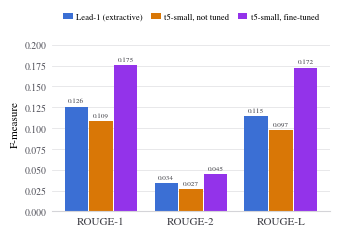

Generate this figure with matplotlib: (Note: this script raises an exception after producing the figure.)
"""Build the ROUGE comparison figure for the paper.

Run from the paper/ directory:
    ../.venv/Scripts/python.exe figures/make_rouge_figure.py

Writes figures/rouge_comparison.pdf as vector output, so it stays sharp at any
zoom and embeds cleanly in LaTeX.

The numbers are hard-coded from EXPERIMENT_FACTS.md section 4 on purpose. That
file is the single source of truth for every number in the paper; if a value
changes there, change it here and rebuild. Do not re-derive it from the
notebook.
"""

import matplotlib
matplotlib.use("Agg")
import matplotlib.pyplot as plt
import numpy as np

# --- data -------------------------------------------------------------
METRICS = ["ROUGE-1", "ROUGE-2", "ROUGE-L"]
SERIES = [
    ("Lead-1 (extractive)",   [0.1255, 0.0341, 0.1145]),
    ("t5-small, not tuned",   [0.1086, 0.0266, 0.0974]),
    ("t5-small, fine-tuned",  [0.1751, 0.0448, 0.1723]),
]

# Categorical hues in fixed order. Validated for colour-vision deficiency:
# worst adjacent pair dE 28.0 protan / 20.4 tritan, all above the dE 8 target.
# Every bar is also directly labelled, which is the secondary encoding that
# keeps the figure readable when the paper is photocopied in greyscale.
COLORS = ["#3b6fd4", "#d97706", "#9333ea"]

# --- figure -----------------------------------------------------------
# Match the paper's body font. This must be set BEFORE the figure is created,
# or matplotlib has already chosen a font and silently ignores it.
plt.rcParams["font.family"] = "serif"
plt.rcParams["font.serif"] = ["Nimbus Roman", "Times New Roman", "DejaVu Serif"]

# 3.5in is one IEEE column.
fig, ax = plt.subplots(figsize=(3.5, 2.5))

x = np.arange(len(METRICS))
n = len(SERIES)
width = 0.26
gap = 0.015          # a small surface gap so adjacent bars never touch

for i, ((label, values), color) in enumerate(zip(SERIES, COLORS)):
    offset = (i - (n - 1) / 2) * (width + gap)
    bars = ax.bar(x + offset, values, width, label=label,
                  color=color, edgecolor="none")
    # Direct labels: identity and magnitude are never carried by colour alone.
    for bar, v in zip(bars, values):
        ax.text(bar.get_x() + bar.get_width() / 2, v + 0.004, f"{v:.3f}",
                ha="center", va="bottom", fontsize=5.2, color="#3f3f46")

# Recessive axes: horizontal reference lines only, no box around the plot.
ax.set_axisbelow(True)
ax.yaxis.grid(True, color="#e4e4e7", linewidth=0.6)
ax.xaxis.grid(False)
for side in ("top", "right", "left"):
    ax.spines[side].set_visible(False)
ax.spines["bottom"].set_color("#d4d4d8")

ax.set_xticks(x)
ax.set_xticklabels(METRICS, fontsize=8)
ax.set_ylabel("F-measure", fontsize=8)
ax.tick_params(axis="y", labelsize=7, length=0, colors="#52525b")
ax.tick_params(axis="x", length=0, colors="#3f3f46")
ax.set_ylim(0, 0.21)

ax.legend(fontsize=6.2, frameon=False, loc="upper center",
          bbox_to_anchor=(0.5, 1.18), ncol=3, columnspacing=1.0,
          handlelength=1.1, handletextpad=0.4)

fig.tight_layout()
fig.savefig("figures/rouge_comparison.pdf", bbox_inches="tight",
            transparent=True)
print("wrote figures/rouge_comparison.pdf")

# Set FIG_PNG=<path> to also emit a raster copy for eyeballing the layout.
# Vector output is what LaTeX embeds; this is only for looking at.
import os
if os.environ.get("FIG_PNG"):
    fig.savefig(os.environ["FIG_PNG"], dpi=300, bbox_inches="tight",
                facecolor="white")
    print("wrote", os.environ["FIG_PNG"])
